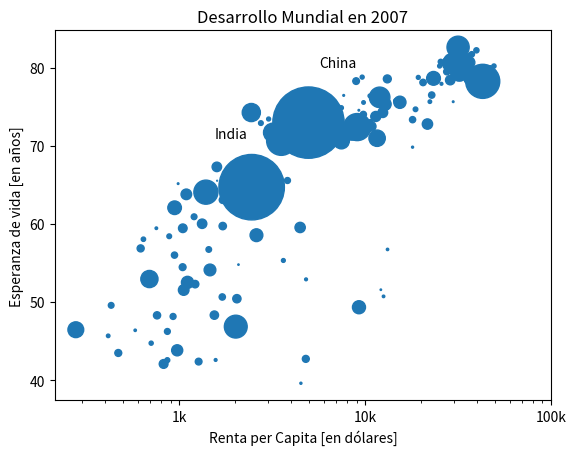

Recreate this plot in Python.
import numpy as np
import matplotlib.pyplot as plt

rpc = [974.5803384, 5937.029525999998, 6223.367465, 4797.231267, 12779.37964, 34435.367439999995, 36126.4927, 29796.04834, 1391.253792, 33692.60508, 1441.284873, 3822.137084, 7446.298803, 12569.85177, 9065.800825, 10680.79282, 1217.032994, 430.0706916, 1713.778686, 2042.09524, 36319.23501, 706.016537, 1704.063724, 13171.63885, 4959.114854, 7006.580419, 986.1478792, 277.5518587, 3632.557798, 9645.06142, 1544.750112, 14619.222719999998, 8948.102923, 22833.30851, 35278.41874, 2082.4815670000007, 6025.3747520000015, 6873.262326000001, 5581.180998, 5728.353514, 12154.08975, 641.3695236000002, 690.8055759, 33207.0844, 30470.0167, 13206.48452, 752.7497265, 32170.37442, 1327.60891, 27538.41188, 5186.050003, 942.6542111, 579.2317429999998, 1201.637154, 3548.3308460000007, 39724.97867, 18008.94444, 36180.78919, 2452.210407, 3540.651564, 11605.71449, 4471.061906, 40675.99635, 25523.2771, 28569.7197, 7320.8802620000015, 31656.06806, 4519.461171, 1463.249282, 1593.06548, 23348.139730000006, 47306.98978, 10461.05868, 1569.331442, 414.5073415, 12057.49928, 1044.770126, 759.3499101, 12451.6558, 1042.581557, 1803.151496, 10956.99112, 11977.57496, 3095.7722710000007, 9253.896111, 3820.17523, 823.6856205, 944.0, 4811.060429, 1091.359778, 36797.93332, 25185.00911, 2749.320965, 619.6768923999998, 2013.977305, 49357.19017, 22316.19287, 2605.94758, 9809.185636, 4172.838464, 7408.905561, 3190.481016, 15389.924680000002, 20509.64777, 19328.70901, 7670.122558, 10808.47561, 863.0884639000002, 1598.435089, 21654.83194, 1712.472136, 9786.534714, 862.5407561000002, 47143.17964, 18678.31435, 25768.25759, 926.1410683, 9269.657808, 28821.0637, 3970.095407, 2602.394995, 4513.480643, 33859.74835, 37506.41907, 4184.548089, 28718.27684, 1107.482182, 7458.396326999998, 882.9699437999999, 18008.50924, 7092.923025, 8458.276384, 1056.380121, 33203.26128, 42951.65309, 10611.46299, 11415.80569, 2441.576404, 3025.349798, 2280.769906, 1271.211593, 469.70929810000007]
life_exp = [43.828, 76.423, 72.301, 42.731, 75.32, 81.235, 79.829, 75.635, 64.062, 79.441, 56.728, 65.554, 74.852, 50.728, 72.39, 73.005, 52.295, 49.58, 59.723, 50.43, 80.653, 44.74100000000001, 50.651, 78.553, 72.961, 72.889, 65.152, 46.462, 55.322, 78.782, 48.328, 75.748, 78.273, 76.486, 78.332, 54.791, 72.235, 74.994, 71.33800000000002, 71.878, 51.57899999999999, 58.04, 52.947, 79.313, 80.657, 56.735, 59.448, 79.406, 60.022, 79.483, 70.259, 56.007, 46.38800000000001, 60.916, 70.19800000000001, 82.208, 73.33800000000002, 81.757, 64.69800000000001, 70.65, 70.964, 59.545, 78.885, 80.745, 80.546, 72.567, 82.603, 72.535, 54.11, 67.297, 78.623, 77.58800000000002, 71.993, 42.592, 45.678, 73.952, 59.44300000000001, 48.303, 74.241, 54.467, 64.164, 72.801, 76.195, 66.803, 74.543, 71.164, 42.082, 62.069, 52.90600000000001, 63.785, 79.762, 80.204, 72.899, 56.867, 46.859, 80.196, 75.64, 65.483, 75.53699999999998, 71.752, 71.421, 71.688, 75.563, 78.098, 78.74600000000002, 76.442, 72.476, 46.242, 65.528, 72.777, 63.062, 74.002, 42.56800000000001, 79.972, 74.663, 77.926, 48.159, 49.339, 80.941, 72.396, 58.556, 39.613, 80.884, 81.70100000000002, 74.143, 78.4, 52.517, 70.616, 58.42, 69.819, 73.923, 71.777, 51.542, 79.425, 78.242, 76.384, 73.747, 74.249, 73.422, 62.698, 42.38399999999999, 43.487]
pop = [31.889923, 3.600523, 33.333216, 12.420476, 40.301927, 20.434176, 8.199783, 0.708573, 150.448339, 10.392226, 8.078314, 9.119152, 4.552198, 1.639131, 190.010647, 7.322858, 14.326203, 8.390505, 14.131858, 17.696293, 33.390141, 4.369038, 10.238807, 16.284741, 1318.683096, 44.22755, 0.71096, 64.606759, 3.80061, 4.133884, 18.013409, 4.493312, 11.416987, 10.228744, 5.46812, 0.496374, 9.319622, 13.75568, 80.264543, 6.939688, 0.551201, 4.906585, 76.511887, 5.23846, 61.083916, 1.454867, 1.688359, 82.400996, 22.873338, 10.70629, 12.572928, 9.947814, 1.472041, 8.502814, 7.483763, 6.980412, 9.956108, 0.301931, 1110.396331, 223.547, 69.45357, 27.499638, 4.109086, 6.426679, 58.147733, 2.780132, 127.467972, 6.053193, 35.610177, 23.301725, 49.04479, 2.505559, 3.921278, 2.012649, 3.193942, 6.036914, 19.167654, 13.327079, 24.821286, 12.031795, 3.270065, 1.250882, 108.700891, 2.874127, 0.684736, 33.757175, 19.951656, 47.76198, 2.05508, 28.90179, 16.570613, 4.115771, 5.675356, 12.894865, 135.031164, 4.627926, 3.204897, 169.270617, 3.242173, 6.667147, 28.674757, 91.077287, 38.518241, 10.642836, 3.942491, 0.798094, 22.276056, 8.860588, 0.199579, 27.601038, 12.267493, 10.150265, 6.144562, 4.553009, 5.447502, 2.009245, 9.118773, 43.997828, 40.448191, 20.378239, 42.292929, 1.133066, 9.031088, 7.554661, 19.314747, 23.174294, 38.13964, 65.068149, 5.701579, 1.056608, 10.276158, 71.158647, 29.170398, 60.776238, 301.139947, 3.447496, 26.084662, 85.262356, 4.018332, 22.211743, 11.746035, 12.311143]

# El siguiente paso es darle un poco de color al gráfico. Para ello utilizarás la variable 'col' que contiene los
# colores asociados a cada país:
col = ['red', 'green', 'blue', 'blue', 'yellow', 'black', 'green', 'red', 'red', 'green', 'blue', 'yellow', 'green', 'blue', 'yellow', 'green', 'blue', 'blue', 'red', 'blue', 'yellow', 'blue', 'blue', 'yellow', 'red', 'yellow', 'blue', 'blue', 'blue', 'yellow', 'blue', 'green', 'yellow', 'green', 'green', 'blue', 'yellow', 'yellow', 'blue', 'yellow', 'blue', 'blue', 'blue', 'green', 'green', 'blue', 'blue', 'green', 'blue', 'green', 'yellow', 'blue', 'blue', 'yellow', 'yellow', 'red', 'green', 'green', 'red', 'red', 'red', 'red', 'green', 'red', 'green', 'yellow', 'red', 'red', 'blue', 'red', 'red', 'red', 'red', 'blue', 'blue', 'blue', 'blue', 'blue', 'red', 'blue', 'blue', 'blue', 'yellow', 'red', 'green', 'blue', 'blue', 'red', 'blue', 'red', 'green', 'black', 'yellow', 'blue', 'blue', 'green', 'red', 'red', 'yellow', 'yellow', 'yellow', 'red', 'green', 'green', 'yellow', 'blue', 'green', 'blue', 'blue', 'red', 'blue', 'green', 'blue', 'red', 'green', 'green', 'blue', 'blue', 'green', 'red', 'blue', 'blue', 'green', 'green', 'red', 'red', 'blue', 'red', 'blue', 'yellow', 'blue', 'green', 'blue', 'green', 'yellow', 'yellow', 'yellow', 'red', 'red', 'red', 'blue', 'blue']

# Añade el argumento 'c' a la función 'plt.scatter()' asociándola a la variable 'col' y añade otro argumento 'alpha' con
# el valor '0.8' para modificar la opacidad de los puntos ('alpha' se puede settear de 0 a 1, donde 0 es totalmente
# transparente y 1 es opaco):
plt.scatter(x=rpc, y=life_exp, s=np.array(pop) * 2)

# Personalización previa
plt.xscale('log')
plt.xlabel('Renta per Capita [en dólares]')
plt.ylabel('Esperanza de vida [en años]')
plt.title('Desarrollo Mundial en 2007')
plt.xticks([1000, 10000, 100000], ['1k', '10k', '100k'])

# Muestra la grafica
plt.show()

# ----------------------------------------------------------------------------------------------------------------------
# Ahora vamos a añadir texto al gráfico, para identificar las posiciones de 'India' y 'Asia'. Se van a establecer estos
# strings en posiciones estáticas del gráfico.

# Copia la función anterior 'plt.scatter()' y la configuración previa








# Personalización adicional
plt.text(1550, 71, 'India')
plt.text(5700, 80, 'China')

# Añade la función 'plt.grid()' y establece el argumento de entrada a 'True'

# Muestra la grafica
plt.show()

# * Podemos decir de este gráfico que tiene una correlación positiva entre las variables 'rpc' y 'life_exp', que la
# representación en color azul corresponde a Africa, puesto que tiene baja 'rpc' y 'life_exp', y que China tene mayor
# 'rpc' y 'life_exp' que India.